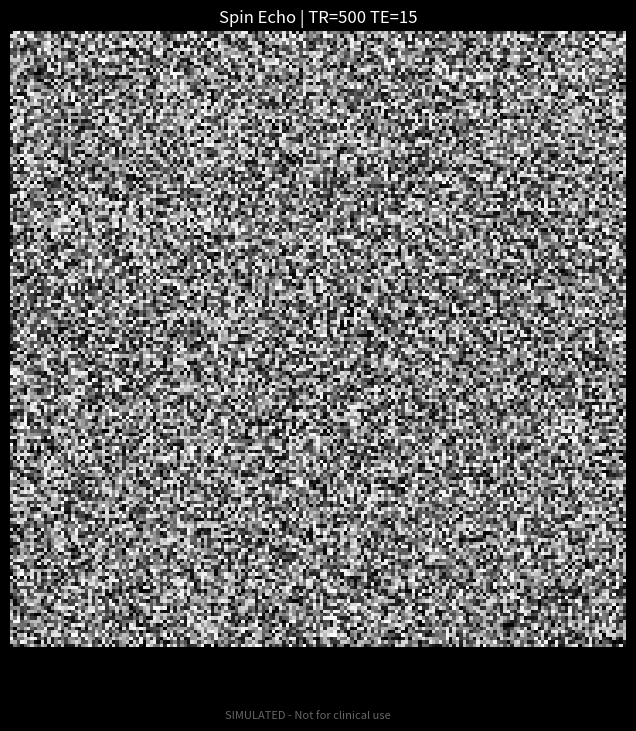
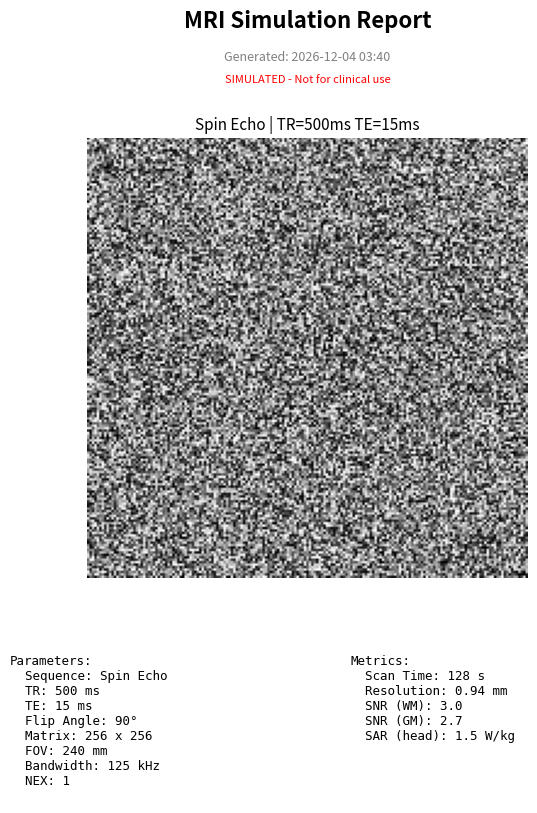

These figures' Python source, in order:
import numpy as np
import json
import os
from datetime import datetime

EXPORT_DIR = os.path.expanduser('~/mrisim/exports')

def ensure_export_dir():
    os.makedirs(EXPORT_DIR, exist_ok=True)
    return EXPORT_DIR

def export_image(image, filename=None, params=None):
    """Save simulated image as PNG."""
    import matplotlib.pyplot as plt
    
    export_dir = ensure_export_dir()
    if filename is None:
        timestamp = datetime.now().strftime("%Y%m%d_%H%M%S")
        filename = f"mri_sim_{timestamp}.png"
    
    filepath = os.path.join(export_dir, filename)
    
    fig, ax = plt.subplots(1, 1, figsize=(8, 8), facecolor='black')
    ax.imshow(image, cmap='gray', origin='lower')
    ax.set_axis_off()
    
    if params:
        title = f"{params.get('sequence', '')} | TR={params.get('TR', 0):.0f} TE={params.get('TE', 0):.0f}"
        ax.set_title(title, color='white', fontsize=12)
    
    # Add watermark
    fig.text(0.5, 0.02, "SIMULATED - Not for clinical use", ha='center',
             color='#666666', fontsize=8, style='italic')
    
    plt.savefig(filepath, dpi=150, bbox_inches='tight', facecolor='black')
    plt.close(fig)
    
    return filepath

def export_protocol(params, filename=None):
    """Save protocol parameters as JSON."""
    export_dir = ensure_export_dir()
    if filename is None:
        timestamp = datetime.now().strftime("%Y%m%d_%H%M%S")
        filename = f"protocol_{timestamp}.json"
    
    filepath = os.path.join(export_dir, filename)
    
    protocol = {
        "exported_at": datetime.now().isoformat(),
        "software": "MRI Simulation Platform",
        "disclaimer": "SIMULATED - Not for clinical use",
        "parameters": params,
    }
    
    with open(filepath, 'w') as f:
        json.dump(protocol, f, indent=2)
    
    return filepath

def load_protocol(filepath):
    """Load protocol parameters from JSON."""
    with open(filepath, 'r') as f:
        data = json.load(f)
    return data.get("parameters", data)

def export_report(image, params, metrics, filename=None):
    """Save a PDF-like report with image, parameters, and metrics."""
    import matplotlib.pyplot as plt
    from matplotlib.backends.backend_pdf import PdfPages
    
    export_dir = ensure_export_dir()
    if filename is None:
        timestamp = datetime.now().strftime("%Y%m%d_%H%M%S")
        filename = f"report_{timestamp}.pdf"
    
    filepath = os.path.join(export_dir, filename)
    
    with PdfPages(filepath) as pdf:
        fig = plt.figure(figsize=(8.5, 11), facecolor='white')
        
        # Title
        fig.text(0.5, 0.95, "MRI Simulation Report", ha='center', fontsize=16, fontweight='bold')
        fig.text(0.5, 0.92, f"Generated: {datetime.now().strftime('%Y-%m-%d %H:%M')}", 
                ha='center', fontsize=9, color='gray')
        fig.text(0.5, 0.90, "SIMULATED - Not for clinical use", 
                ha='center', fontsize=8, color='red', style='italic')
        
        # Image
        ax_img = fig.add_axes([0.15, 0.45, 0.7, 0.4])
        ax_img.imshow(image, cmap='gray', origin='lower')
        ax_img.set_axis_off()
        ax_img.set_title(f"{params.get('sequence', '')} | TR={params.get('TR', 0):.0f}ms TE={params.get('TE', 0):.0f}ms",
                        fontsize=11)
        
        # Parameters table
        param_text = "Parameters:\n"
        param_text += f"  Sequence: {params.get('sequence', 'N/A')}\n"
        param_text += f"  TR: {params.get('TR', 0):.0f} ms\n"
        param_text += f"  TE: {params.get('TE', 0):.0f} ms\n"
        if params.get('sequence') == 'Inversion Recovery':
            param_text += f"  TI: {params.get('TI', 0):.0f} ms\n"
        param_text += f"  Flip Angle: {params.get('flip_angle', 90):.0f}°\n"
        param_text += f"  Matrix: {params.get('matrix_size', 256)} x {params.get('matrix_size', 256)}\n"
        param_text += f"  FOV: {params.get('FOV', 240):.0f} mm\n"
        param_text += f"  Bandwidth: {params.get('bandwidth', 125):.0f} kHz\n"
        param_text += f"  NEX: {params.get('NEX', 1)}\n"
        
        fig.text(0.15, 0.38, param_text, fontsize=9, family='monospace', verticalalignment='top')
        
        # Metrics
        metrics_text = "Metrics:\n"
        metrics_text += f"  Scan Time: {metrics.get('scan_time', 0):.0f} s\n"
        metrics_text += f"  Resolution: {metrics.get('resolution', 0):.2f} mm\n"
        metrics_text += f"  SNR (WM): {metrics.get('snr_wm', 0):.1f}\n"
        metrics_text += f"  SNR (GM): {metrics.get('snr_gm', 0):.1f}\n"
        metrics_text += f"  SAR (head): {metrics.get('sar_head', 0):.1f} W/kg\n"
        
        fig.text(0.55, 0.38, metrics_text, fontsize=9, family='monospace', verticalalignment='top')
        
        pdf.savefig(fig)
        plt.close(fig)
    
    return filepath

if __name__ == "__main__":
    # Test export
    test_image = np.random.rand(181, 181)
    test_params = {"sequence": "Spin Echo", "TR": 500, "TE": 15, "flip_angle": 90,
                   "matrix_size": 256, "FOV": 240, "bandwidth": 125, "NEX": 1}
    test_metrics = {"scan_time": 128, "resolution": 0.94, "snr_wm": 3.0, "snr_gm": 2.7, "sar_head": 1.5}
    
    path = export_image(test_image, params=test_params)
    print(f"Image saved: {path}")
    
    path = export_protocol(test_params)
    print(f"Protocol saved: {path}")
    
    path = export_report(test_image, test_params, test_metrics)
    print(f"Report saved: {path}")
    
    print(f"\nExport directory: {EXPORT_DIR}")
    print("Export module working.")
